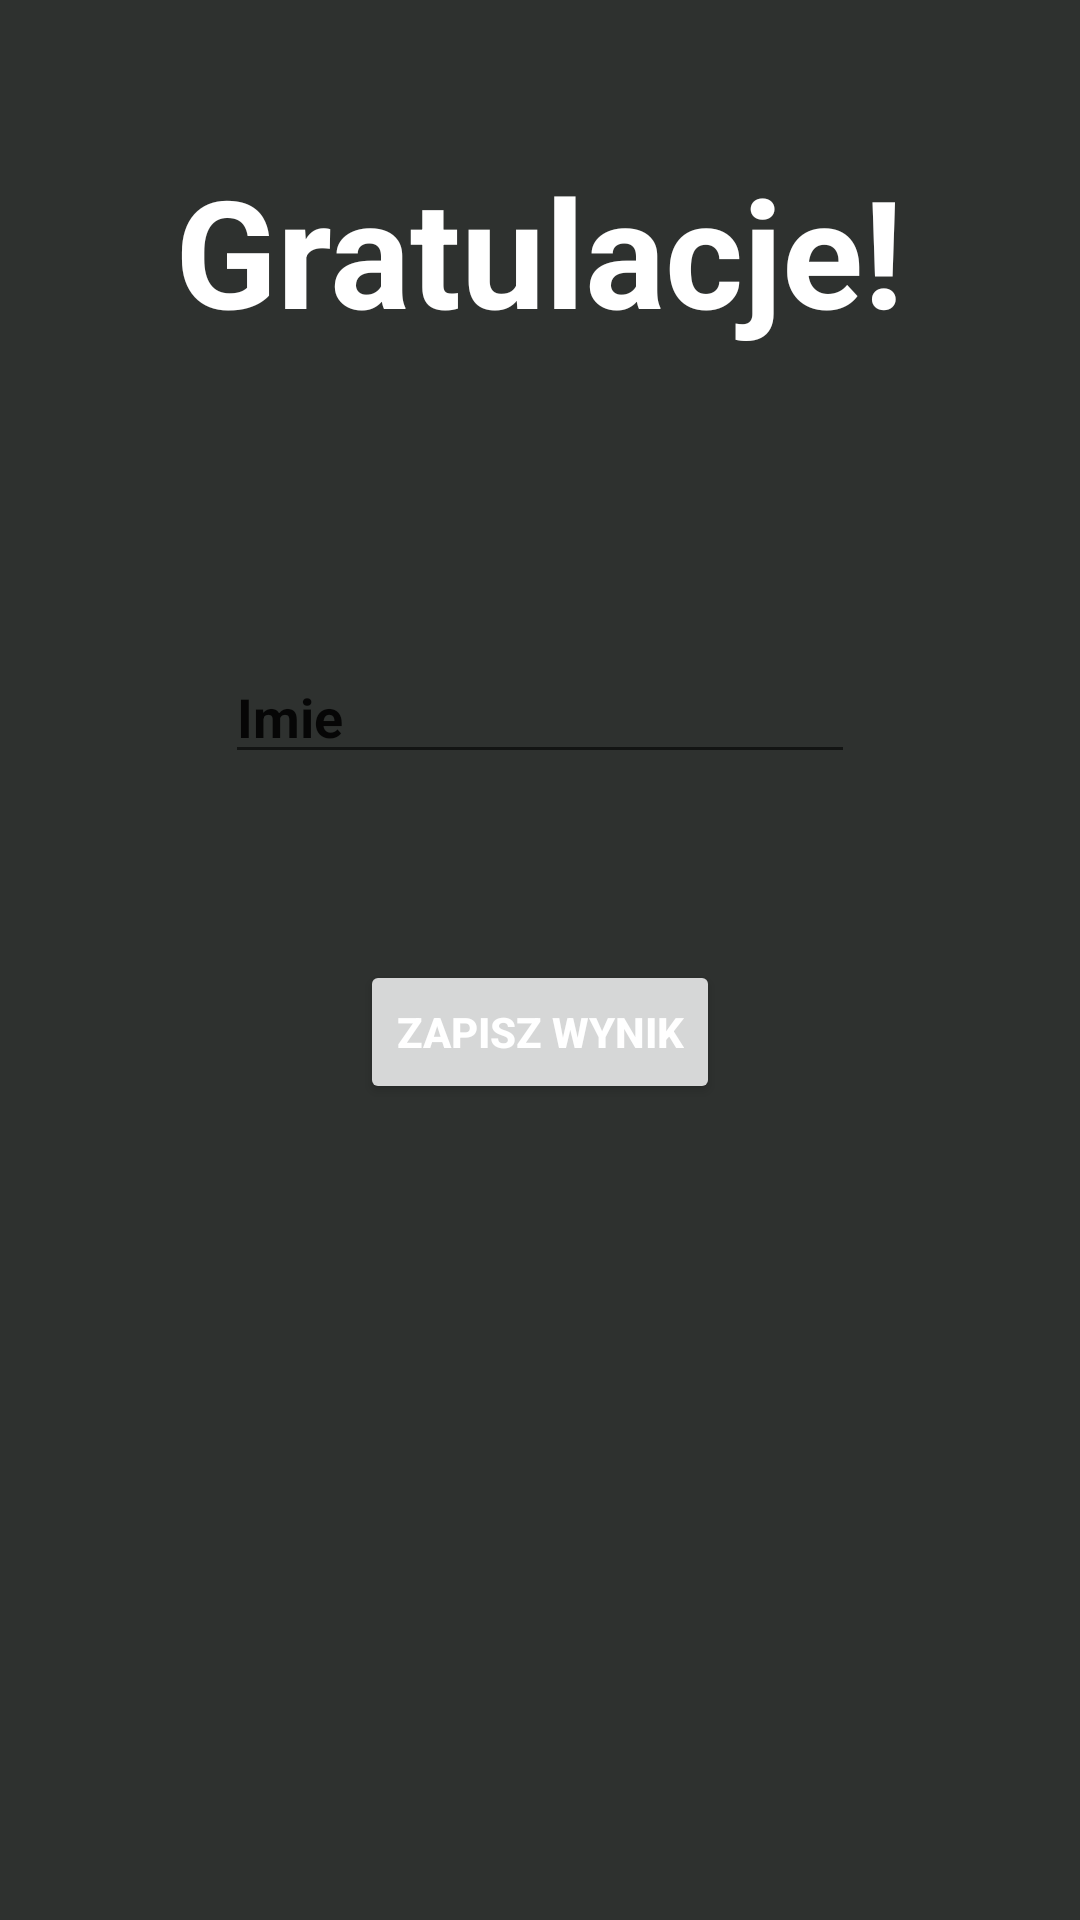

Reconstruct the res/layout file that produces this screen, plus the resources it refers to.
<!-- AndroidManifest.xml: application theme AppTheme -->
<!-- res/layout/activity_game_finished.xml -->
<?xml version="1.0" encoding="utf-8"?>
<RelativeLayout xmlns:android="http://schemas.android.com/apk/res/android"
    xmlns:tools="http://schemas.android.com/tools"
    android:layout_width="match_parent"
    android:layout_height="match_parent"
    tools:context="com.example.micha.puzzle.GameFinished"
    android:background="#dc0e1210"
    android:id="@+id/trans">


    <TextView
        android:layout_width="wrap_content"
        android:layout_height="wrap_content"
        android:textAppearance="?android:attr/textAppearanceLarge"
        android:text="Gratulacje!"
        android:id="@+id/success"
        android:layout_alignParentTop="true"
        android:layout_centerHorizontal="true"
        android:layout_marginTop="50dp"
        android:textSize="50sp" />

    <EditText
        android:layout_width="wrap_content"
        android:layout_height="wrap_content"
        android:inputType="textPersonName"
        android:text="Imie"
        android:ems="10"
        android:layout_below="@+id/success"
        android:id="@+id/name"
        android:layout_centerHorizontal="true"
        android:layout_marginTop="100dp" />

    <Button
        android:layout_width="wrap_content"
        android:layout_height="wrap_content"
        android:text="Zapisz wynik"
        android:id="@+id/button"
        android:layout_below="@+id/name"
        android:layout_marginTop="62dp"
        android:layout_centerHorizontal="true"
        android:onClick="saveScore" />

</RelativeLayout>
<!-- resources referenced by this layout -->
<resources>
  <style name="AppTheme" parent="Theme.AppCompat.Light.DarkActionBar">
  
          <item name="colorPrimary">@color/colorPrimary</item>
          <item name="colorPrimaryDark">@color/colorPrimaryDark</item>
          <item name="colorAccent">@color/colorAccent</item>
          <item name="android:textColor">@color/colorText</item>
          <item name="android:textStyle">bold</item>
      </style>
  <color name="colorPrimary">#3f51b5</color>
  <color name="colorPrimaryDark">#303F9F</color>
  <color name="colorAccent">#FF4081</color>
  <color name="colorText">#ffffff</color>
</resources>
